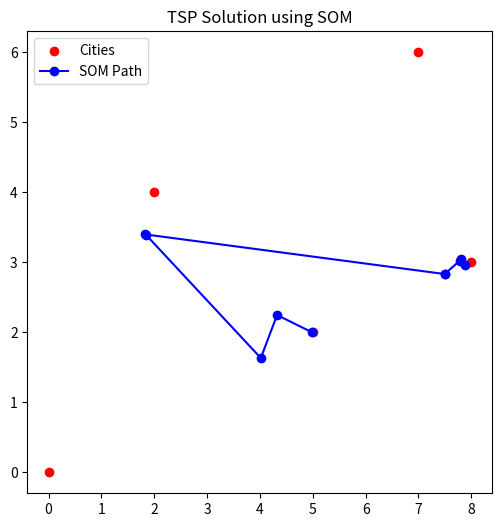

Write Python code to recreate this figure.
import numpy as np
import itertools
import time
import matplotlib.pyplot as plt
from scipy.spatial.distance import cdist

# Sample TSP instance (distance matrix)
CITY_COORDINATES = np.array([
    [0, 0], [2, 4], [5, 2], [7, 6], [8, 3]
])

DIST_MATRIX = cdist(CITY_COORDINATES, CITY_COORDINATES, metric='euclidean')

### Classical Approach: Dynamic Programming (Held-Karp Algorithm) ###
def tsp_dp(distance_matrix):
    n = len(distance_matrix)
    memo = {}
    
    def visit(city, visited):
        if visited == (1 << n) - 1:
            return distance_matrix[city][0]
        if (city, visited) in memo:
            return memo[(city, visited)]
        
        min_cost = float('inf')
        for next_city in range(n):
            if visited & (1 << next_city) == 0:
                cost = distance_matrix[city][next_city] + visit(next_city, visited | (1 << next_city))
                min_cost = min(min_cost, cost)
        
        memo[(city, visited)] = min_cost
        return min_cost
    
    return visit(0, 1)

### Self-Organizing Map (SOM) Approach ###
def tsp_som(city_coords, num_iterations=1000, learning_rate=0.8, neighborhood_size=2):
    num_cities = len(city_coords)
    num_nodes = num_cities * 2  # More nodes than cities
    nodes = np.random.rand(num_nodes, 2) * np.max(city_coords)
    
    for iteration in range(num_iterations):
        city = city_coords[np.random.randint(num_cities)]
        winner_idx = np.argmin(np.linalg.norm(nodes - city, axis=1))
        
        for j in range(-neighborhood_size, neighborhood_size + 1):
            neighbor_idx = (winner_idx + j) % num_nodes
            nodes[neighbor_idx] += learning_rate * (city - nodes[neighbor_idx])
    
    # Compute distances from each node to all cities and order nodes
    node_distances = np.array([np.sum(np.linalg.norm(city_coords - node, axis=1)) for node in nodes])
    tour = np.argsort(node_distances)
    
    return nodes[tour]

### Visualization Function ###
def plot_som_solution(city_coords, nodes):
    plt.figure(figsize=(6, 6))
    plt.scatter(city_coords[:, 0], city_coords[:, 1], c='red', label='Cities')
    plt.plot(nodes[:, 0], nodes[:, 1], 'bo-', label='SOM Path')
    plt.legend()
    plt.title("TSP Solution using SOM")
    plt.show()

### Comparison ###
start_time = time.time()
dp_solution = tsp_dp(DIST_MATRIX)
dp_time = time.time() - start_time

start_time = time.time()
som_solution = tsp_som(CITY_COORDINATES)
som_time = time.time() - start_time

print(f"DP Solution Distance: {dp_solution}, Time: {dp_time:.4f} sec")
print(f"SOM Approximate Solution, Time: {som_time:.4f} sec")

# Plot SOM solution
plot_som_solution(CITY_COORDINATES, som_solution)
